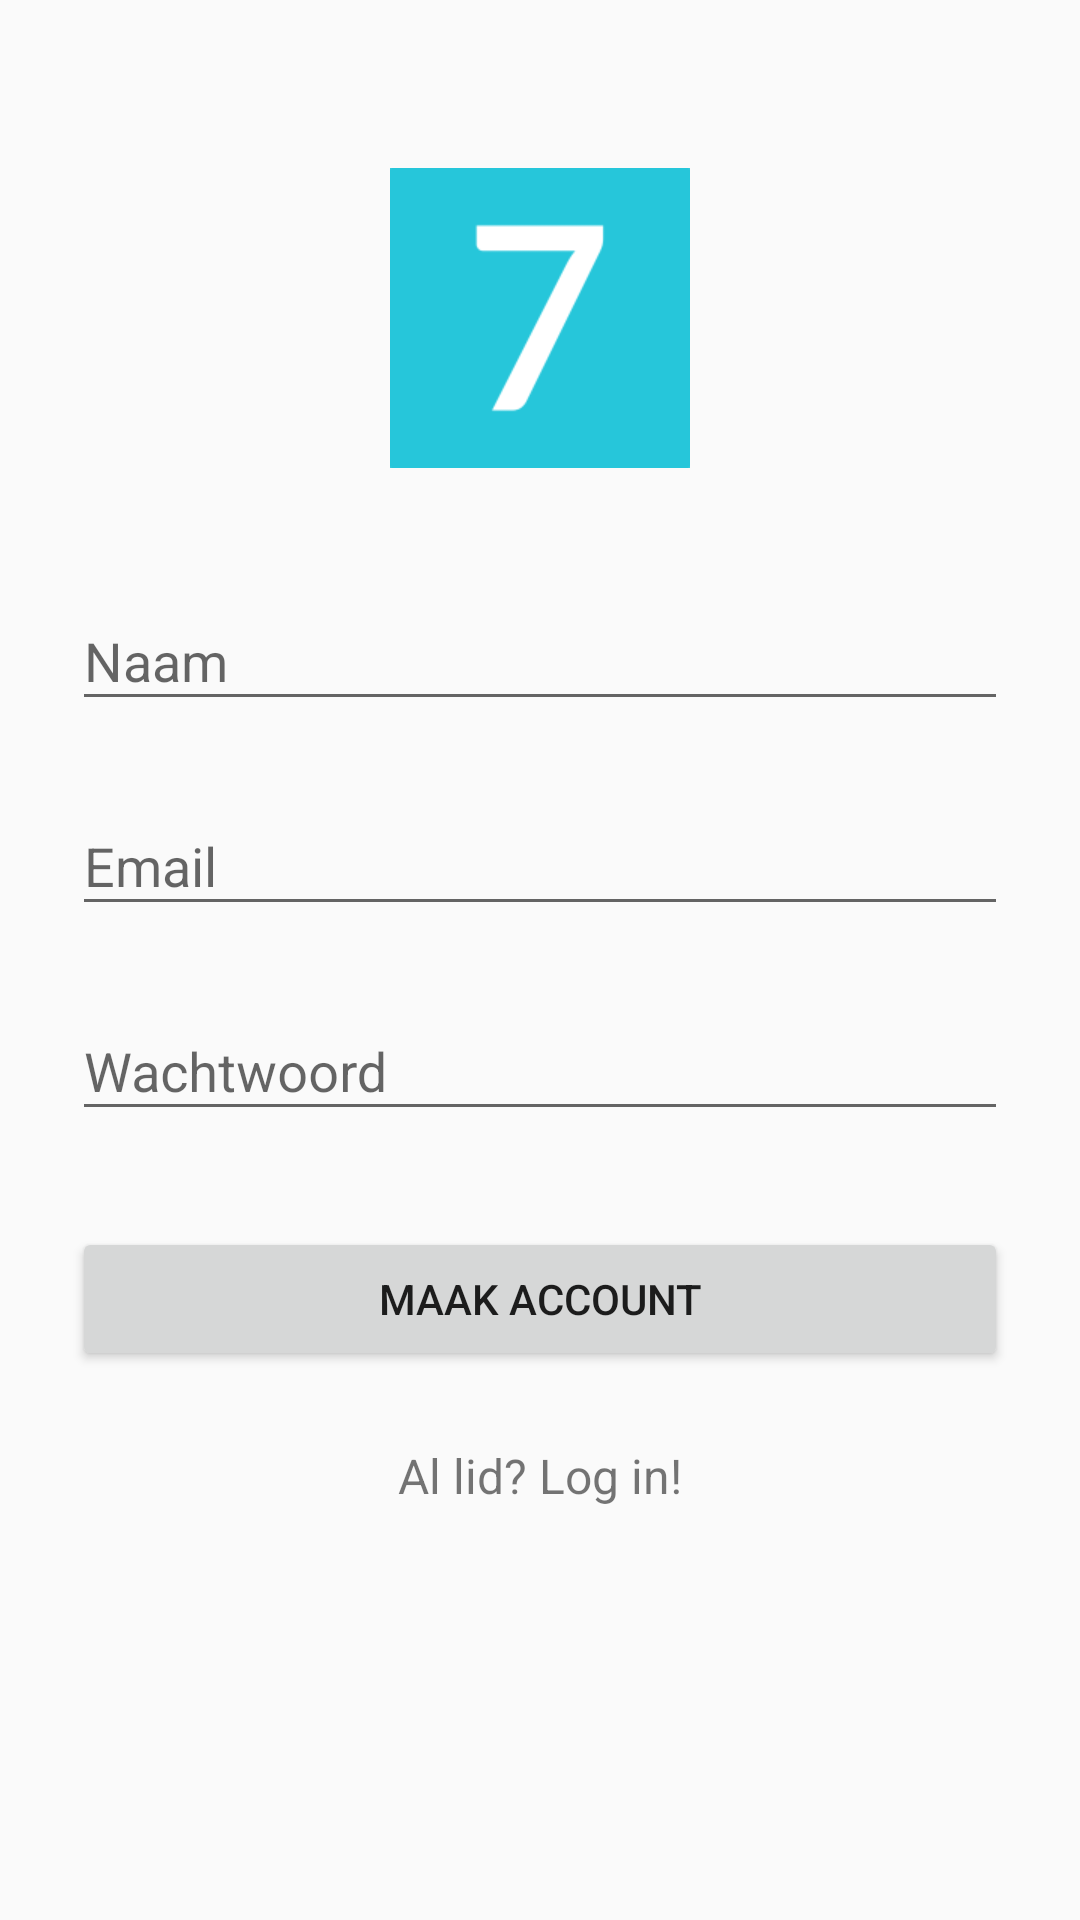

Reconstruct the res/layout file that produces this screen, plus the resources it refers to.
<!-- AndroidManifest.xml: application theme Theme.AppCompat.Light.NoActionBar -->
<!-- res/layout/activity_signup.xml -->
<?xml version="1.0" encoding="utf-8"?>
<ScrollView
    xmlns:android="http://schemas.android.com/apk/res/android"
    android:layout_width="fill_parent"
    android:layout_height="fill_parent"
    android:fitsSystemWindows="true"
    android:transitionGroup="false">

    <LinearLayout
        android:orientation="vertical"
        android:layout_width="match_parent"
        android:layout_height="wrap_content"
        android:paddingTop="56dp"
        android:paddingLeft="24dp"
        android:paddingRight="24dp">

        <ImageView android:src="@drawable/logo"
            android:layout_width="wrap_content"
            android:layout_height="100dp"
            android:layout_marginBottom="24dp"
            android:layout_gravity="center_horizontal" />

        
        <android.support.design.widget.TextInputLayout
            android:layout_width="match_parent"
            android:layout_height="wrap_content"
            android:layout_marginTop="8dp"
            android:layout_marginBottom="8dp">
            <EditText android:id="@+id/input_name"
                android:layout_width="match_parent"
                android:layout_height="wrap_content"
                android:inputType="textCapWords"
                android:hint="Naam" />
        </android.support.design.widget.TextInputLayout>

        
        <android.support.design.widget.TextInputLayout
            android:layout_width="match_parent"
            android:layout_height="wrap_content"
            android:layout_marginTop="8dp"
            android:layout_marginBottom="8dp">
            <EditText android:id="@+id/input_email"
                android:layout_width="match_parent"
                android:layout_height="wrap_content"
                android:inputType="textEmailAddress"
                android:hint="Email" />
        </android.support.design.widget.TextInputLayout>

        
        <android.support.design.widget.TextInputLayout
            android:layout_width="match_parent"
            android:layout_height="wrap_content"
            android:layout_marginTop="8dp"
            android:layout_marginBottom="8dp">
            <EditText android:id="@+id/input_password"
                android:layout_width="match_parent"
                android:layout_height="wrap_content"
                android:inputType="textPassword"
                android:hint="Wachtwoord"/>
        </android.support.design.widget.TextInputLayout>

        
        <android.support.v7.widget.AppCompatButton
            android:id="@+id/btn_signup"
            android:layout_width="fill_parent"
            android:layout_height="wrap_content"
            android:layout_marginTop="24dp"
            android:layout_marginBottom="24dp"
            android:padding="12dp"
            android:text="Maak Account"/>

        <TextView android:id="@+id/link_login"
            android:layout_width="fill_parent"
            android:layout_height="wrap_content"
            android:layout_marginBottom="24dp"
            android:text="Al lid? Log in!"
            android:gravity="center"
            android:textSize="16dip"/>

    </LinearLayout>
</ScrollView>
<!-- resources referenced by this layout -->
<resources>
  <!-- drawable logo: png bitmap (drawable, 21475 bytes) -->
</resources>
